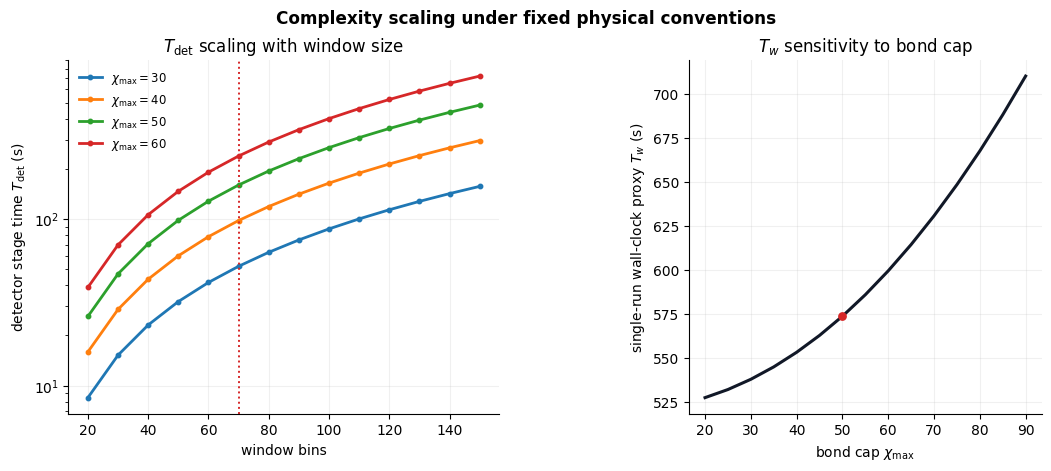

The script that saved this image: (Note: this script raises an exception after producing the figure.)
import pathlib

import matplotlib.pyplot as plt
import numpy as np


def main() -> None:
    plt.rcParams.update(
        {
            "font.family": "DejaVu Sans",
            "axes.spines.top": False,
            "axes.spines.right": False,
            "axes.grid": True,
            "grid.alpha": 0.18,
        }
    )

    window_bins = np.arange(20, 151, 10)
    chi_set = [30, 40, 50, 60]
    # A calibrated scaling proxy around current baseline (window~70 bins, chi~50).
    det_curves = {}
    for chi in chi_set:
        c_chi = (chi / 50.0) ** 2.2
        det_curves[chi] = 160.0 * c_chi * (window_bins / 70.0) ** 1.45

    chi_scan = np.arange(20, 91, 5)
    tw = 520.0 + 7.5 * (chi_scan / 20.0) ** 2.15

    fig = plt.figure(figsize=(10.4, 4.6), constrained_layout=True)
    gs = fig.add_gridspec(1, 2, width_ratios=[1.1, 0.9], wspace=0.25)
    ax0 = fig.add_subplot(gs[0, 0])
    ax1 = fig.add_subplot(gs[0, 1])

    for chi in chi_set:
        ax0.plot(window_bins, det_curves[chi], lw=2.0, marker="o", ms=3.2, label=fr"$\chi_{{\max}}={chi}$")
    ax0.axvline(70, color="#d62728", ls=":", lw=1.4)
    ax0.set_yscale("log")
    ax0.set_xlabel("window bins")
    ax0.set_ylabel(r"detector stage time $T_{\rm det}$ (s)")
    ax0.set_title(r"$T_{\rm det}$ scaling with window size")
    ax0.legend(frameon=False, fontsize=8.4, loc="upper left")

    ax1.plot(chi_scan, tw, color="#111827", lw=2.2)
    ax1.scatter([50], [520.0 + 7.5 * (50 / 20.0) ** 2.15], color="#d62728", s=28, zorder=3)
    ax1.set_xlabel(r"bond cap $\chi_{\max}$")
    ax1.set_ylabel(r"single-run wall-clock proxy $T_w$ (s)")
    ax1.set_title(r"$T_w$ sensitivity to bond cap")

    fig.suptitle("Complexity scaling under fixed physical conventions", fontsize=12.2, fontweight="bold")
    out_path = pathlib.Path(__file__).with_suffix(".png")
    fig.savefig(out_path, dpi=220)
    plt.close(fig)


if __name__ == "__main__":
    main()
